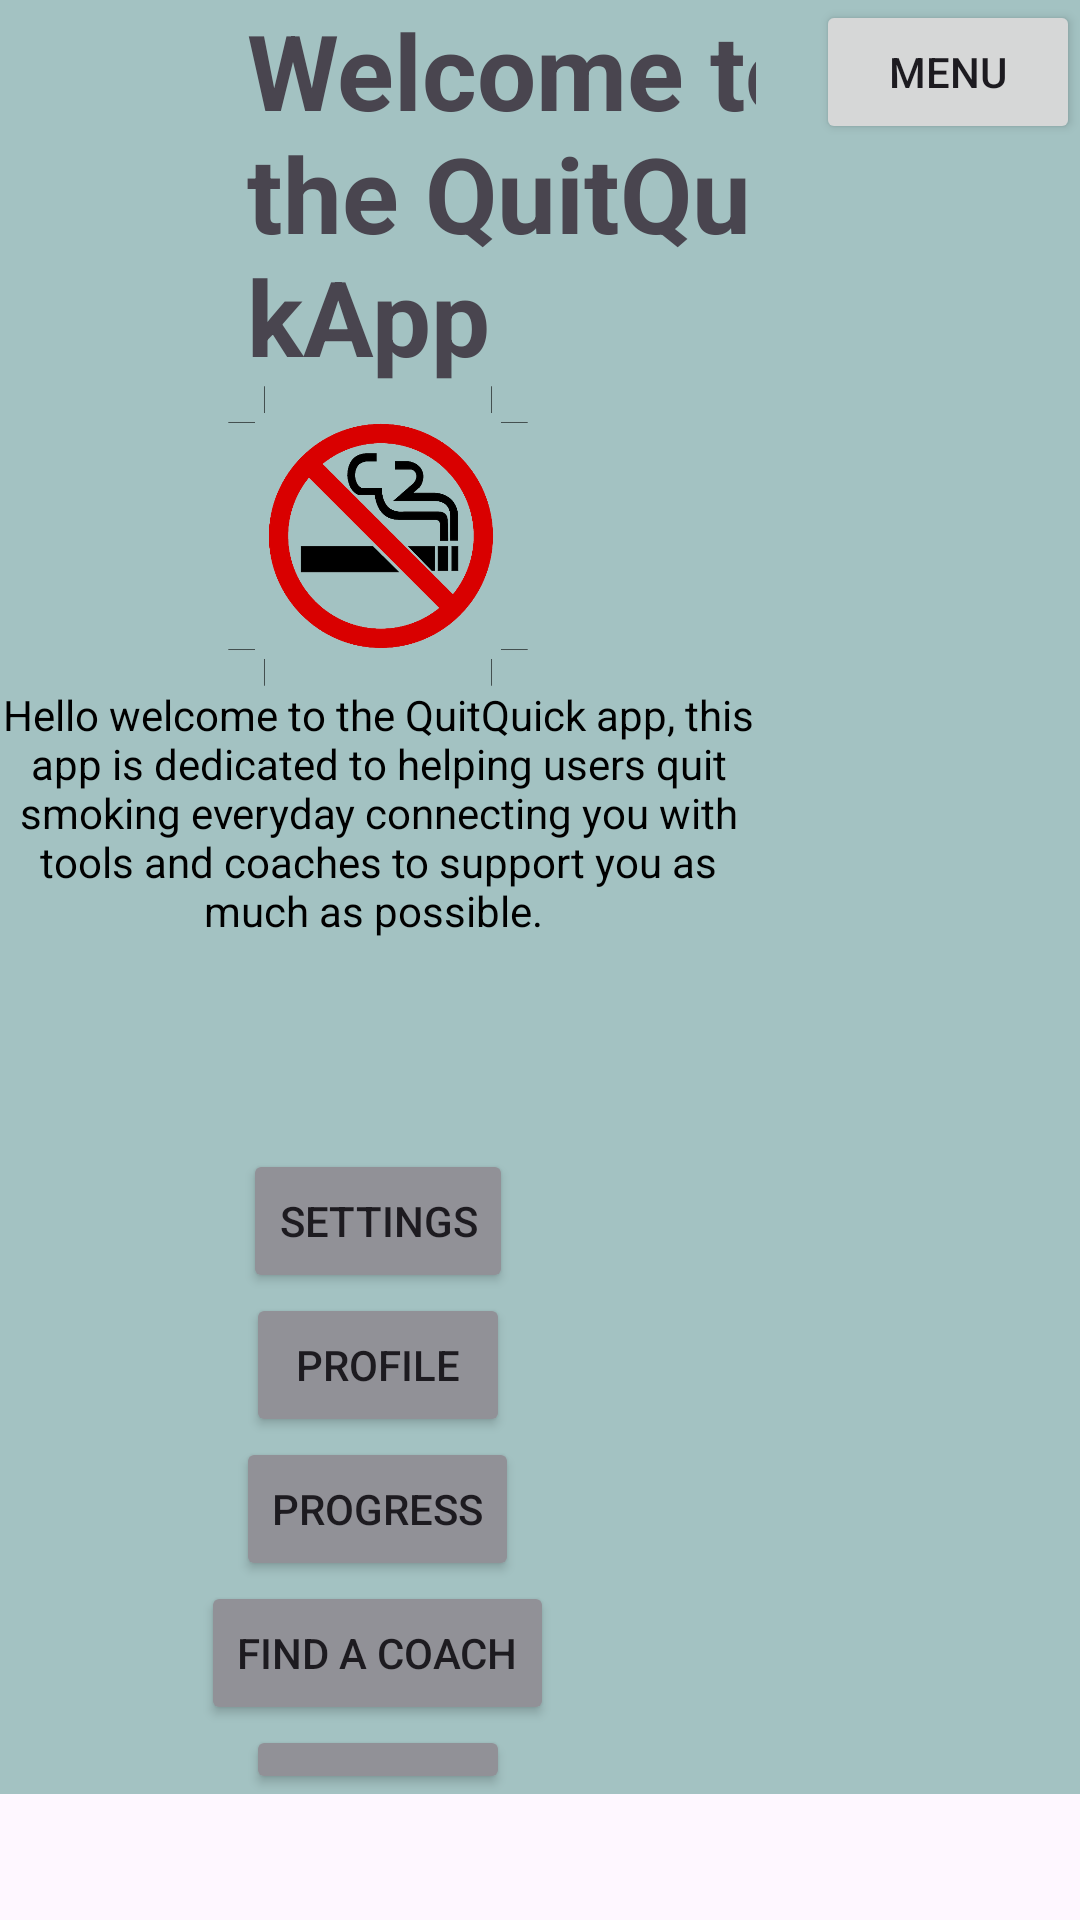

Reconstruct the res/layout file that produces this screen, plus the resources it refers to.
<!-- AndroidManifest.xml: application theme Theme.QuitQuickApp -->
<!-- res/layout/activity_main.xml -->
<?xml version="1.0" encoding="utf-8"?>
<ScrollView
    android:layout_height="match_parent"
    android:layout_width="match_parent"
    xmlns:android="http://schemas.android.com/apk/res/android"
    >


<LinearLayout

    android:layout_width="match_parent"
    android:layout_height="match_parent"
    android:orientation="vertical"
    android:background="@color/shadow"
    android:id="@+id/bacg2"

   >

    <LinearLayout
        android:layout_width="match_parent"
        android:layout_height="598dp"
        android:orientation="horizontal"

        >


        <LinearLayout
            android:layout_width="wrap_content"
            android:layout_height="match_parent"
            android:layout_gravity="center"


            android:layout_marginRight="20sp"
            android:layout_weight="0.5"
            android:gravity="center_horizontal"
            android:orientation="vertical">



        

            <TextView
                android:layout_width="wrap_content"
                android:layout_height="wrap_content"
                android:id="@+id/greetings"
                android:text="Welcome to the QuitQuickApp "
                android:textSize="35sp"
                android:textStyle="bold"
                android:layout_marginLeft="55dp"

                />

        <ImageView
            android:id="@+id/imageView"
            android:layout_width="200dp"
            android:layout_height="100dp"
            android:src="@drawable/nosmoke"


            />

            <TextView
                android:layout_width="wrap_content"
                android:layout_height="wrap_content"
                android:text="Hello welcome to the QuitQuick app, this app is dedicated to helping users quit smoking everyday connecting you with tools and coaches to support you as much as possible. "
                android:textColor="@color/black"
                android:textAlignment="center"
                />


        <Button

            android:layout_width="wrap_content"
            android:layout_height="wrap_content"
            android:text="Settings"
            android:id="@+id/setbtn"
            android:layout_marginTop="70dp"
            android:backgroundTint="@color/gray"


            />

        <Button
            android:layout_width="wrap_content"
            android:layout_height="wrap_content"
            android:text="Profile"
            android:id="@+id/ProId"
            android:backgroundTint="@color/gray"
            />

            <Button
                android:layout_width="wrap_content"
                android:layout_height="wrap_content"
                android:text="Progress"
                android:id="@+id/trackp"
                android:backgroundTint="@color/gray"
                />

            <Button
                android:layout_width="wrap_content"
                android:layout_height="wrap_content"
                android:text="find a coach"
                android:id="@+id/cconnect"
                android:backgroundTint="@color/gray"
                />

            <Button
                android:layout_width="wrap_content"
                android:layout_height="wrap_content"
                android:text="NotifB"
                android:id="@+id/notyId"
                android:backgroundTint="@color/gray"
                />
        </LinearLayout>
        <Button
            android:layout_width="wrap_content"
            android:layout_height="wrap_content"
            android:id="@+id/navbtn"
            android:text="Menu"
            />



    </LinearLayout>

</LinearLayout>

</ScrollView>
<!-- resources referenced by this layout -->
<resources>
  <color name="black">#FF000000</color>
  <color name="gray"> #919197</color>
  <color name="shadow">#a3c2c2</color>
  <!-- drawable nosmoke: webp bitmap (drawable, 22948 bytes) -->
  <style name="Theme.QuitQuickApp" parent="Base.Theme.QuitQuickApp" />
  <style name="Base.Theme.QuitQuickApp" parent="Theme.Material3.DayNight.NoActionBar">
          
          
      </style>
</resources>
